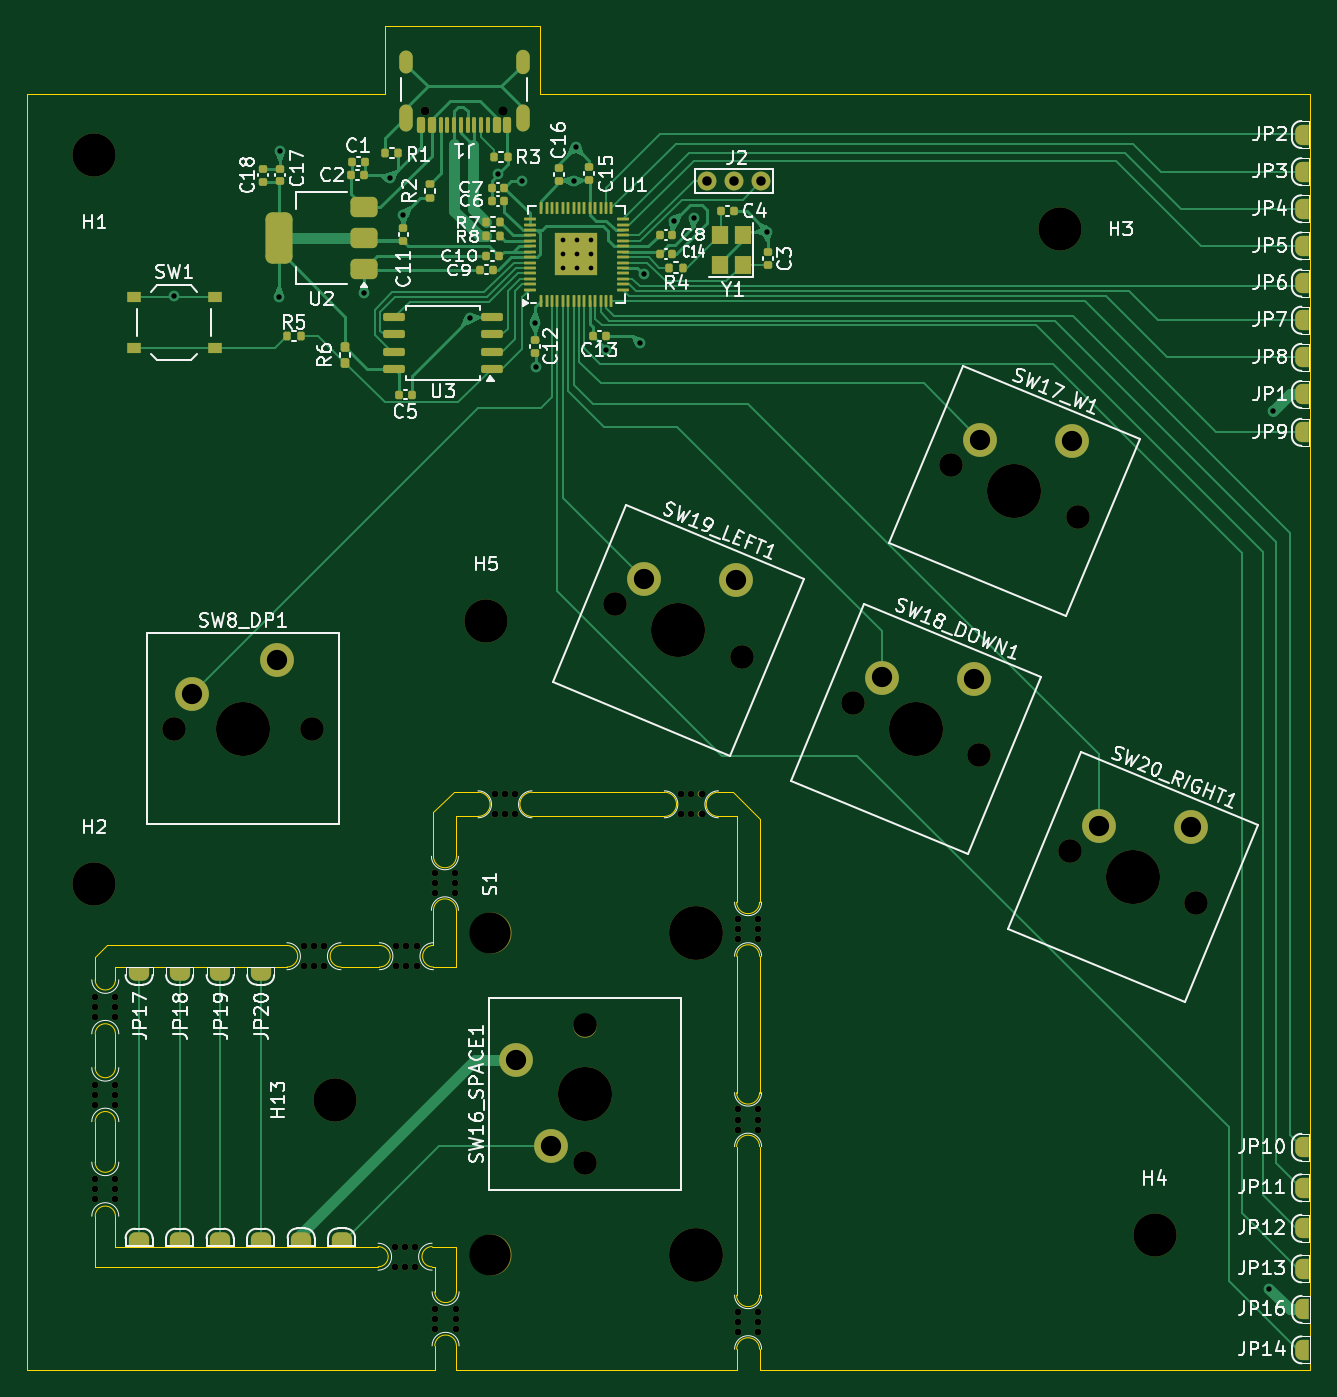
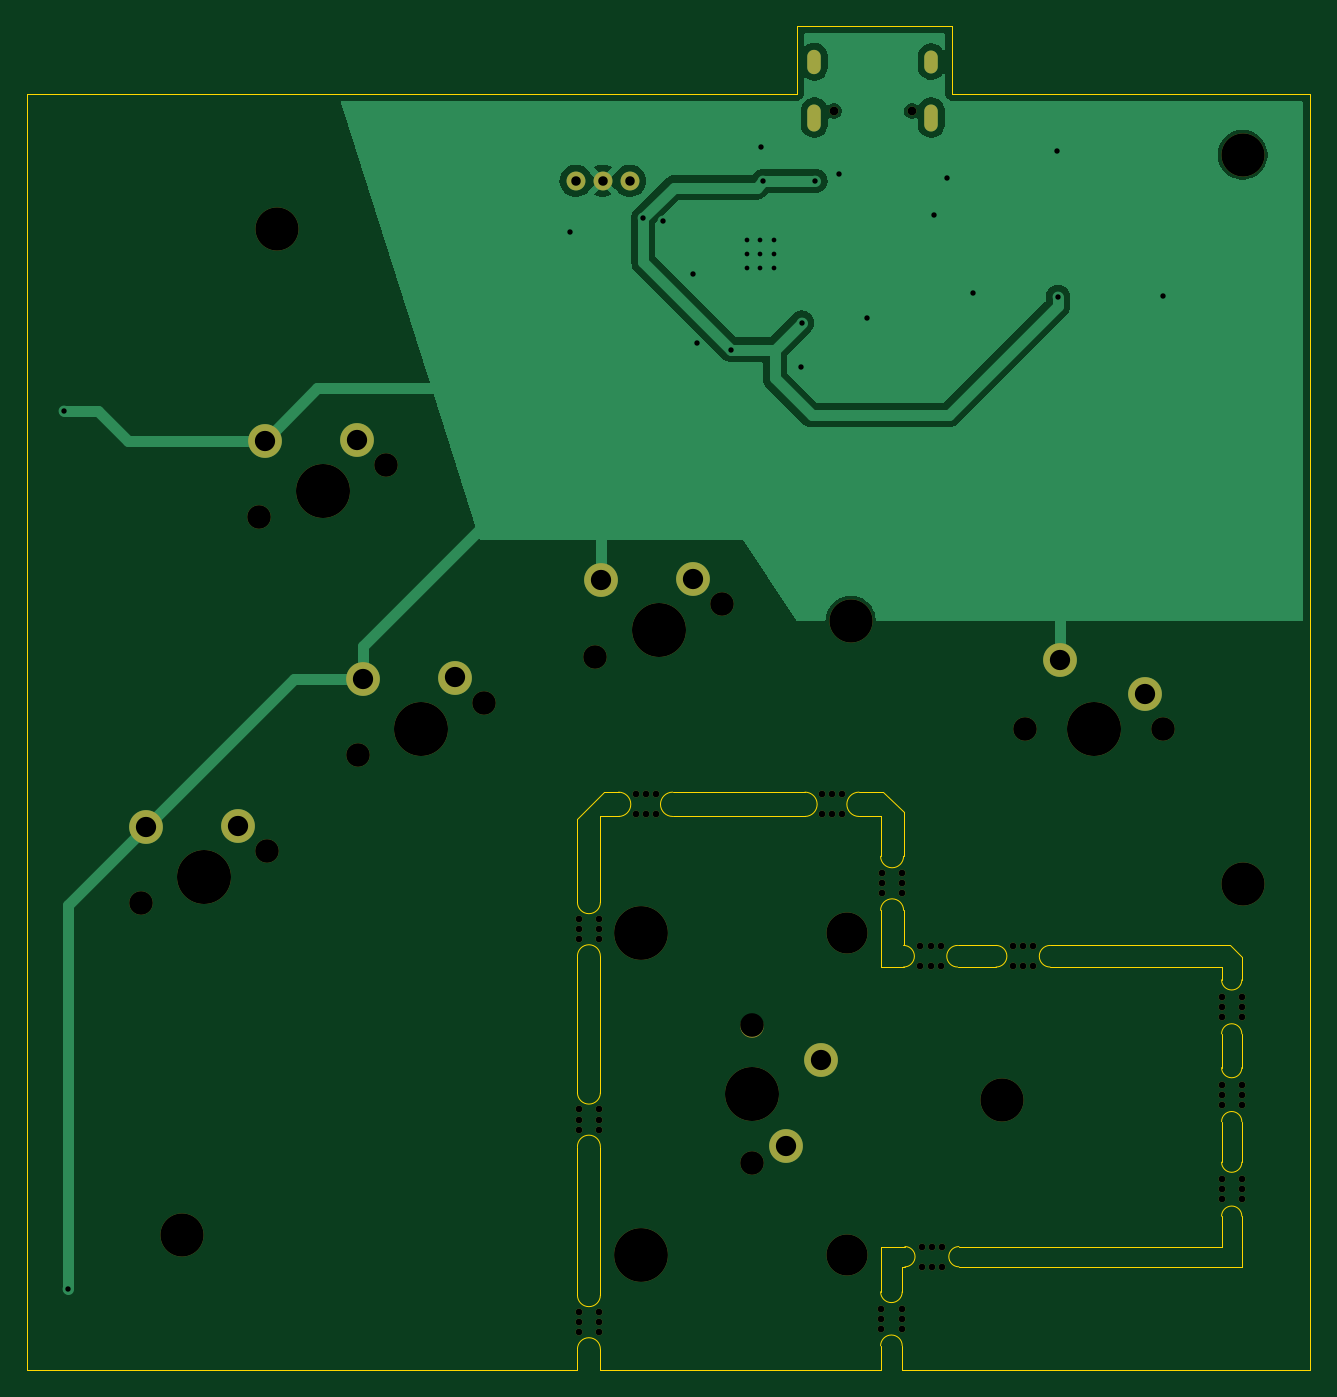
Circuit board: 11 layer files. Board 95.0 x 99.5 mm.
- bottom_copper: panel_1-B_Cu.gbr (33874 bytes)
- bottom_mask: panel_1-B_Mask.gbr (4921 bytes)
- paste: panel_1-B_Paste.gbr (450 bytes)
- bottom_silk: panel_1-B_Silkscreen.gbr (451 bytes)
- outline: panel_1-Edge_Cuts.gbr (5085 bytes)
- top_copper: panel_1-F_Cu.gbr (48233 bytes)
- top_mask: panel_1-F_Mask.gbr (13586 bytes)
- paste: panel_1-F_Paste.gbr (7394 bytes)
- top_silk: panel_1-F_Silkscreen.gbr (122690 bytes)
- drill: panel_1-NPTH.drl (2430 bytes)
- drill: panel_1-PTH.drl (1474 bytes)

=== bottom_copper: panel_1-B_Cu.gbr (33874 bytes, source omitted) ===
=== bottom_mask: panel_1-B_Mask.gbr (4921 bytes, source omitted) ===
=== paste: panel_1-B_Paste.gbr ===
%TF.GenerationSoftware,KiCad,Pcbnew,8.0.4*%
%TF.CreationDate,2024-07-24T01:11:58-07:00*%
%TF.ProjectId,panel_1,70616e65-6c5f-4312-9e6b-696361645f70,rev?*%
%TF.SameCoordinates,Original*%
%TF.FileFunction,Paste,Bot*%
%TF.FilePolarity,Positive*%
%FSLAX46Y46*%
G04 Gerber Fmt 4.6, Leading zero omitted, Abs format (unit mm)*
G04 Created by KiCad (PCBNEW 8.0.4) date 2024-07-24 01:11:58*
%MOMM*%
%LPD*%
G01*
G04 APERTURE LIST*
G04 APERTURE END LIST*
M02*

=== bottom_silk: panel_1-B_Silkscreen.gbr ===
%TF.GenerationSoftware,KiCad,Pcbnew,8.0.4*%
%TF.CreationDate,2024-07-24T01:11:58-07:00*%
%TF.ProjectId,panel_1,70616e65-6c5f-4312-9e6b-696361645f70,rev?*%
%TF.SameCoordinates,Original*%
%TF.FileFunction,Legend,Bot*%
%TF.FilePolarity,Positive*%
%FSLAX46Y46*%
G04 Gerber Fmt 4.6, Leading zero omitted, Abs format (unit mm)*
G04 Created by KiCad (PCBNEW 8.0.4) date 2024-07-24 01:11:58*
%MOMM*%
%LPD*%
G01*
G04 APERTURE LIST*
G04 APERTURE END LIST*
M02*

=== outline: panel_1-Edge_Cuts.gbr ===
%TF.GenerationSoftware,KiCad,Pcbnew,8.0.4*%
%TF.CreationDate,2024-07-24T01:11:58-07:00*%
%TF.ProjectId,panel_1,70616e65-6c5f-4312-9e6b-696361645f70,rev?*%
%TF.SameCoordinates,Original*%
%TF.FileFunction,Profile,NP*%
%FSLAX46Y46*%
G04 Gerber Fmt 4.6, Leading zero omitted, Abs format (unit mm)*
G04 Created by KiCad (PCBNEW 8.0.4) date 2024-07-24 01:11:58*
%MOMM*%
%LPD*%
G01*
G04 APERTURE LIST*
%TA.AperFunction,Profile*%
%ADD10C,0.050000*%
%TD*%
G04 APERTURE END LIST*
D10*
X126250000Y-106000000D02*
G75*
G02*
X127750000Y-106000000I750000J0D01*
G01*
X172400000Y-83400000D02*
G75*
G02*
X172400000Y-81600000I0J900000D01*
G01*
X151300000Y-90350000D02*
X151300000Y-92950000D01*
X153000000Y-124400000D02*
X173750000Y-124400000D01*
X175450000Y-124400000D02*
X216200000Y-124400000D01*
X126250000Y-109000000D02*
X126250000Y-106000000D01*
X147700000Y-29900000D02*
X121200000Y-29900000D01*
X153000000Y-122600000D02*
X153000000Y-124400000D01*
X151400000Y-122600000D02*
X151400000Y-124400000D01*
X127750000Y-106000000D02*
X127750000Y-109000000D01*
X175450000Y-103850000D02*
G75*
G02*
X173750000Y-103850000I-850000J0D01*
G01*
X151400000Y-124400000D02*
X121200000Y-124400000D01*
X127750000Y-95500000D02*
X127750000Y-94550000D01*
X175450000Y-118850000D02*
X175450000Y-107850000D01*
X168400000Y-81600000D02*
G75*
G02*
X168400000Y-83400000I0J-900000D01*
G01*
X216200000Y-29900000D02*
X159200000Y-29900000D01*
X144450000Y-94550000D02*
G75*
G02*
X144450000Y-92950000I0J800000D01*
G01*
X127750000Y-115250000D02*
X147200000Y-115250000D01*
X152800000Y-81600000D02*
X151300000Y-83100000D01*
X126250000Y-95500000D02*
X126250000Y-93800000D01*
X175450000Y-83600000D02*
X173450000Y-81600000D01*
X175450000Y-122850000D02*
X175450000Y-124400000D01*
X153000000Y-118600000D02*
G75*
G02*
X151400000Y-118600000I-800000J0D01*
G01*
X158600000Y-83400000D02*
G75*
G02*
X158600000Y-81600000I0J900000D01*
G01*
X153000000Y-115250000D02*
X153000000Y-118600000D01*
X175450000Y-103850000D02*
X175450000Y-93750000D01*
X154600000Y-81600000D02*
G75*
G02*
X154600000Y-83400000I0J-900000D01*
G01*
X173750000Y-83400000D02*
X173750000Y-89750000D01*
X168400000Y-81600000D02*
X158600000Y-81600000D01*
X147200000Y-116750000D02*
X126250000Y-116750000D01*
X173750000Y-124400000D02*
X173750000Y-122850000D01*
X127750000Y-95500000D02*
G75*
G02*
X126250000Y-95500000I-750000J0D01*
G01*
X147200000Y-115250000D02*
G75*
G02*
X147200000Y-116750000I0J-750000D01*
G01*
X173750000Y-83400000D02*
X172400000Y-83400000D01*
X153000000Y-94550000D02*
X151300000Y-94550000D01*
X126250000Y-99500000D02*
G75*
G02*
X127750000Y-99500000I750000J0D01*
G01*
X173750000Y-103850000D02*
X173750000Y-93750000D01*
X121200000Y-29900000D02*
X121200000Y-124400000D01*
X147300000Y-92950000D02*
G75*
G02*
X147300000Y-94550000I0J-800000D01*
G01*
X154600000Y-81600000D02*
X152800000Y-81600000D01*
X216200000Y-124400000D02*
X216200000Y-29900000D01*
X127750000Y-113000000D02*
X127750000Y-115250000D01*
X151400000Y-116750000D02*
X151200000Y-116750000D01*
X153000000Y-86350000D02*
X153000000Y-83400000D01*
X127750000Y-99500000D02*
X127750000Y-102000000D01*
X151300000Y-86350000D02*
X151300000Y-83100000D01*
X126250000Y-113000000D02*
G75*
G02*
X127750000Y-113000000I750000J0D01*
G01*
X153000000Y-83400000D02*
X154600000Y-83400000D01*
X151400000Y-122600000D02*
G75*
G02*
X153000000Y-122600000I800000J0D01*
G01*
X127750000Y-102000000D02*
G75*
G02*
X126250000Y-102000000I-750000J0D01*
G01*
X159200000Y-29900000D02*
X159200000Y-24900000D01*
X173450000Y-81600000D02*
X172400000Y-81600000D01*
X168400000Y-83400000D02*
X158600000Y-83400000D01*
X151200000Y-115250000D02*
X153000000Y-115250000D01*
X175450000Y-89750000D02*
G75*
G02*
X173750000Y-89750000I-850000J0D01*
G01*
X126250000Y-93800000D02*
X127100000Y-92950000D01*
X173750000Y-107850000D02*
G75*
G02*
X175450000Y-107850000I850000J0D01*
G01*
X175450000Y-89750000D02*
X175450000Y-83600000D01*
X147700000Y-24900000D02*
X147700000Y-29900000D01*
X126250000Y-113000000D02*
X126250000Y-116750000D01*
X151300000Y-90350000D02*
G75*
G02*
X153000000Y-90350000I850000J0D01*
G01*
X127750000Y-109000000D02*
G75*
G02*
X126250000Y-109000000I-750000J0D01*
G01*
X175450000Y-118850000D02*
G75*
G02*
X173750000Y-118850000I-850000J0D01*
G01*
X147300000Y-94550000D02*
X144450000Y-94550000D01*
X126250000Y-102000000D02*
X126250000Y-99500000D01*
X151300000Y-94550000D02*
G75*
G02*
X151300000Y-92950000I0J800000D01*
G01*
X140450000Y-92950000D02*
G75*
G02*
X140450000Y-94550000I0J-800000D01*
G01*
X153000000Y-86350000D02*
G75*
G02*
X151300000Y-86350000I-850000J0D01*
G01*
X173750000Y-118850000D02*
X173750000Y-107850000D01*
X173750000Y-93750000D02*
G75*
G02*
X175450000Y-93750000I850000J0D01*
G01*
X144450000Y-92950000D02*
X147300000Y-92950000D01*
X140450000Y-92950000D02*
X127100000Y-92950000D01*
X159200000Y-24900000D02*
X147700000Y-24900000D01*
X151200000Y-116750000D02*
G75*
G02*
X151200000Y-115250000I0J750000D01*
G01*
X173750000Y-122850000D02*
G75*
G02*
X175450000Y-122850000I850000J0D01*
G01*
X140450000Y-94550000D02*
X127750000Y-94550000D01*
X151400000Y-118600000D02*
X151400000Y-116750000D01*
X153000000Y-90350000D02*
X153000000Y-94550000D01*
M02*

=== top_copper: panel_1-F_Cu.gbr (48233 bytes, source omitted) ===
=== top_mask: panel_1-F_Mask.gbr (13586 bytes, source omitted) ===
=== paste: panel_1-F_Paste.gbr (7394 bytes, source omitted) ===
=== top_silk: panel_1-F_Silkscreen.gbr (122690 bytes, source omitted) ===
=== drill: panel_1-NPTH.drl ===
M48
; DRILL file {KiCad 8.0.4} date 2024-07-24T01:12:07-0700
; FORMAT={-:-/ absolute / inch / decimal}
; #@! TF.CreationDate,2024-07-24T01:12:07-07:00
; #@! TF.GenerationSoftware,Kicad,Pcbnew,8.0.4
; #@! TF.FileFunction,NonPlated,1,2,NPTH
FMAT,2
INCH
; #@! TA.AperFunction,NonPlated,NPTH,ComponentDrill
T1C0.0197
; #@! TA.AperFunction,NonPlated,NPTH,ComponentDrill
T2C0.0256
; #@! TA.AperFunction,NonPlated,NPTH,ComponentDrill
T3C0.0689
; #@! TA.AperFunction,NonPlated,NPTH,ComponentDrill
T4C0.1200
; #@! TA.AperFunction,NonPlated,NPTH,ComponentDrill
T5C0.1260
; #@! TA.AperFunction,NonPlated,NPTH,ComponentDrill
T6C0.1570
; #@! TA.AperFunction,NonPlated,NPTH,ComponentDrill
T7C0.1575
%
G90
G05
T1
X4.9705Y-3.8091
X4.9705Y-3.8386
X4.9705Y-3.8681
X4.9705Y-4.065
X4.9705Y-4.0945
X4.9705Y-4.124
X4.9705Y-4.3406
X4.9705Y-4.3701
X4.9705Y-4.3996
X5.0295Y-3.8091
X5.0295Y-3.8386
X5.0295Y-3.8681
X5.0295Y-4.065
X5.0295Y-4.0945
X5.0295Y-4.124
X5.0295Y-4.3406
X5.0295Y-4.3701
X5.0295Y-4.3996
X5.5787Y-3.6614
X5.5787Y-3.7205
X5.6083Y-3.6614
X5.6083Y-3.7205
X5.6378Y-3.6614
X5.6378Y-3.7205
X5.8445Y-4.5374
X5.8445Y-4.5965
X5.8484Y-3.6614
X5.8484Y-3.7205
X5.874Y-4.5374
X5.874Y-4.5965
X5.878Y-3.6614
X5.878Y-3.7205
X5.9035Y-4.5374
X5.9035Y-4.5965
X5.9075Y-3.6614
X5.9075Y-3.7205
X5.9606Y-3.4488
X5.9606Y-3.4783
X5.9606Y-3.5079
X5.9626Y-4.7185
X5.9626Y-4.748
X5.9626Y-4.7776
X6.0197Y-3.4488
X6.0197Y-3.4783
X6.0197Y-3.5079
X6.0217Y-4.7185
X6.0217Y-4.748
X6.0217Y-4.7776
X6.1358Y-3.2185
X6.1358Y-3.2776
X6.1654Y-3.2185
X6.1654Y-3.2776
X6.1949Y-3.2185
X6.1949Y-3.2776
X6.6791Y-3.2185
X6.6791Y-3.2776
X6.7087Y-3.2185
X6.7087Y-3.2776
X6.7382Y-3.2185
X6.7382Y-3.2776
X6.8445Y-3.5827
X6.8445Y-3.6122
X6.8445Y-3.6417
X6.8445Y-4.1378
X6.8445Y-4.1673
X6.8445Y-4.1969
X6.8445Y-4.7283
X6.8445Y-4.7579
X6.8445Y-4.7874
X6.9035Y-3.5827
X6.9035Y-3.6122
X6.9035Y-3.6417
X6.9035Y-4.1378
X6.9035Y-4.1673
X6.9035Y-4.1969
X6.9035Y-4.7283
X6.9035Y-4.7579
X6.9035Y-4.7874
T2
X5.9329Y-1.2262
X6.16Y-1.2262
T3
X5.2016Y-3.0272
X5.6016Y-3.0272
X6.398Y-3.8929
X6.398Y-4.2929
X6.4859Y-2.6646
X6.8554Y-2.8176
X7.1788Y-2.9516
X7.4658Y-2.2587
X7.5483Y-3.1047
X7.8114Y-3.3841
X7.8354Y-2.4118
X8.181Y-3.5372
T4
X6.123Y-3.6229
X6.123Y-4.5629
T5
X4.9685Y-1.3543
X4.9685Y-3.4803
X5.6693Y-4.1102
X6.1102Y-2.7126
X7.7835Y-1.5709
X8.0591Y-4.5039
T6
X6.7219Y-3.6229
X6.7219Y-4.5629
T7
X5.4016Y-3.0272
X6.398Y-4.0929
X6.6707Y-2.7411
X7.3636Y-3.0281
X7.6506Y-2.3352
X7.9962Y-3.4606
M30

=== drill: panel_1-PTH.drl ===
M48
; DRILL file {KiCad 8.0.4} date 2024-07-24T01:12:07-0700
; FORMAT={-:-/ absolute / inch / decimal}
; #@! TF.CreationDate,2024-07-24T01:12:07-07:00
; #@! TF.GenerationSoftware,Kicad,Pcbnew,8.0.4
; #@! TF.FileFunction,Plated,1,2,PTH
FMAT,2
INCH
; #@! TA.AperFunction,Plated,PTH,ComponentDrill
T1C0.0138
; #@! TA.AperFunction,Plated,PTH,ViaDrill
T2C0.0157
; #@! TA.AperFunction,Plated,PTH,ComponentDrill
T3C0.0236
; #@! TA.AperFunction,Plated,PTH,ComponentDrill
T4C0.0276
; #@! TA.AperFunction,Plated,PTH,ComponentDrill
T5C0.0591
%
G90
G05
T1
X6.3346Y-1.6033
X6.3346Y-1.6433
X6.3346Y-1.6833
X6.3746Y-1.6033
X6.3746Y-1.6433
X6.3746Y-1.6833
X6.4146Y-1.6033
X6.4146Y-1.6433
X6.4146Y-1.6833
T2
X5.2Y-1.765
X5.5068Y-1.7683
X5.5096Y-1.3433
X5.7546Y-1.7583
X5.8296Y-1.4233
X5.8693Y-1.5287
X6.0621Y-1.8308
X6.1449Y-1.4106
X6.2138Y-1.4303
X6.2531Y-1.8437
X6.2546Y-1.9733
X6.3654Y-1.4303
X6.3713Y-1.3319
X6.4598Y-1.9224
X6.5583Y-1.9028
X6.5696Y-1.7033
X6.6567Y-1.5484
X6.7157Y-1.5386
X6.9296Y-1.5783
X8.3937Y-4.6614
X8.4035Y-2.1024
T4
X6.7551Y-1.4303
X6.8339Y-1.4303
X6.9126Y-1.4303
T5
X5.2516Y-2.9272
X5.5016Y-2.8272
X6.198Y-3.9929
X6.298Y-4.2429
X6.5704Y-2.5913
X6.8396Y-2.5946
X7.2633Y-2.8783
X7.5325Y-2.8816
X7.5503Y-2.1854
X7.8195Y-2.1887
X7.8959Y-3.3108
X8.1651Y-3.3141
T3
G00X5.8764Y-1.0986
M15
G01X5.8764Y-1.0671
M16
G05
G00X5.8764Y-1.2675
M15
G01X5.8764Y-1.2242
M16
G05
G00X6.2165Y-1.0986
M15
G01X6.2165Y-1.0671
M16
G05
G00X6.2165Y-1.2675
M15
G01X6.2165Y-1.2242
M16
G05
M30
